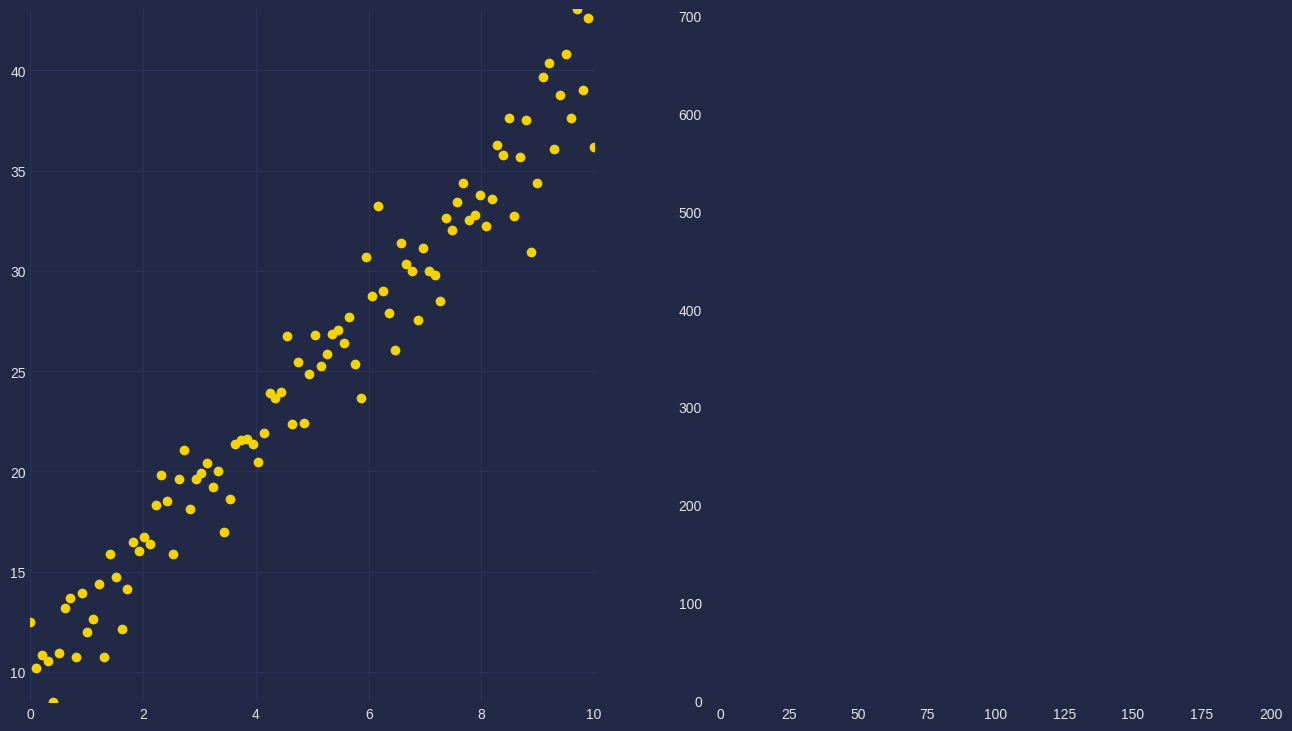

Write Python code to recreate this figure.
import numpy as np
from numpy import ndarray
import matplotlib.pyplot as plt
import matplotlib.animation as animation


# Styling the matplotlib
plt.style.use("seaborn-v0_8-dark")

for param in ['figure.facecolor', 'axes.facecolor', 'savefig.facecolor']:
    plt.rcParams[param] = '#212946'  # bluish dark grey

for param in ['text.color', 'axes.labelcolor', 'xtick.color', 'ytick.color']:
    plt.rcParams[param] = '0.9'  # very light grey

colors = [
    '#08F7FE',  # teal/cyan
    '#FE53BB',  # pink
    '#F5D300',  # yellow
    '#00ff41',  # matrix green
]


def forward_loss(X_batch: ndarray,
                 y_batch: ndarray,
                 weights: ndarray):
    assert X_batch.shape[0] == y_batch.shape[0]
    assert X_batch.shape[1] == weights.shape[0]

    # performing dot product
    h: ndarray = X_batch.dot(weights)

    # calculating the cost function
    J: float = np.mean(np.power(y_batch - h, 2))

    forward_info: dict[str, ndarray] = {
        "X": X_batch,
        "h": h,
        "y": y_batch
    }

    return J, forward_info


def loss_gradients(forward_info: dict[str, ndarray]) -> ndarray:
    dLdh: ndarray = (2 / len(forward_info["X"])) * \
        (forward_info["h"] - forward_info["y"])
    dhdt: ndarray = np.transpose(forward_info["X"], (1, 0))
    dLdt: ndarray = np.dot(dhdt, dLdh)
    return dLdt


def init_weights(X: ndarray) -> ndarray:
    theta: ndarray = np.zeros(X.shape[1])
    return theta


def train(X: ndarray,
          y: ndarray,
          learning_rate: float = 0.01,
          n_iter: int = 1000,
          fit_intercept: bool = True):

    if fit_intercept:
        X: ndarray = np.vstack([np.ones(len(X)), X]).T
    else:
        X: ndarray = X.reshape(-1, 1)

    # initialize weights
    theta: ndarray = init_weights(X)

    losses = []
    thetas = []

    for i in range(n_iter):
        loss, foward_info = forward_loss(X, y, theta)

        losses.append(loss)

        loss_grads = loss_gradients(foward_info)

        theta -= learning_rate * loss_grads
        thetas.append(theta.tolist()[:])

    return losses, thetas


# number of training examples
n = 1000


def get_y(x: ndarray, theta: ndarray):
    X = np.vstack([np.ones(x.shape[0]), x]).T
    return X.dot(theta)


class UpdateLine:
    def __init__(self, ax):
        self.line, = ax[0].plot([], [], color=colors[0])
        self.loss_line, = ax[1].plot([], [], color=colors[1])
        self.x: ndarray = np.linspace(0, 10, 100)
        self.y: ndarray = 3 * self.x + 10 + np.random.randn(100) * 2
        self.losses, self.thetas = train(self.x, self.y, n_iter=n)
        self.ax_0 = ax[0]
        self.ax_1 = ax[1]

        # Set up plot parameters
        self.ax_0.set_xlim(self.x.min(), self.x.max())
        self.ax_0.set_ylim(self.y.min(), self.y.max())
        self.ax_0.scatter(self.x, self.y, color=colors[2])
        self.text = ax[0].text(0.05, 0.85, '', transform=ax[0].transAxes)
        self.loss_text = ax[1].text(0.20, 0.90, '', transform=ax[1].transAxes)

        self.ax_1.set_xlim(-5, 200)
        self.ax_1.set_ylim(np.array(self.losses).min() - 5,
                           np.array(self.losses).max() + 5)

        self.xdata = []
        self.ydata = []

    def __call__(self, i):
        if i == 0:
            self.line.set_data([], [])
            self.loss_line.set_data([], [])
            return self.line, self.loss_line

        y = get_y(self.x, self.thetas[i])
        self.line.set_data(self.x, y)
        self.text.set_text(
            f"n_iter={i}\nintercept={self.thetas[i][0]}\nweight={self.thetas[i][1]}")

        xmin, xmax = ax[1].get_xlim()

        self.xdata.append(i - 1)
        self.ydata.append(self.losses[i - 1])

        if i >= xmax:
            ax[1].set_xlim(xmin, 2*xmax)
            ax[1].figure.canvas.draw()
        self.loss_line.set_data(self.xdata, self.ydata)
        self.loss_text.set_text(f"loss={self.losses[i]}")

        return self.line, self.text, self.loss_line, self.loss_text



fig, ax = plt.subplots(1, 2, figsize=(16, 9))
ax[0].grid(color='#2A3459')
ud = UpdateLine(ax)
anim = animation.FuncAnimation(
    fig, ud, frames=n, interval=10, blit=True, repeat=False)

fig.canvas.manager.full_screen_toggle()

# Save the animation as an mp4 video
# Writer = animation.writers['ffmpeg']
# [redacted]

# fig.set_size_inches(16, 9)  # set the aspect ratio to 16:9
# anim.save('animation.mp4', writer=writer, dpi=150)


plt.show()
